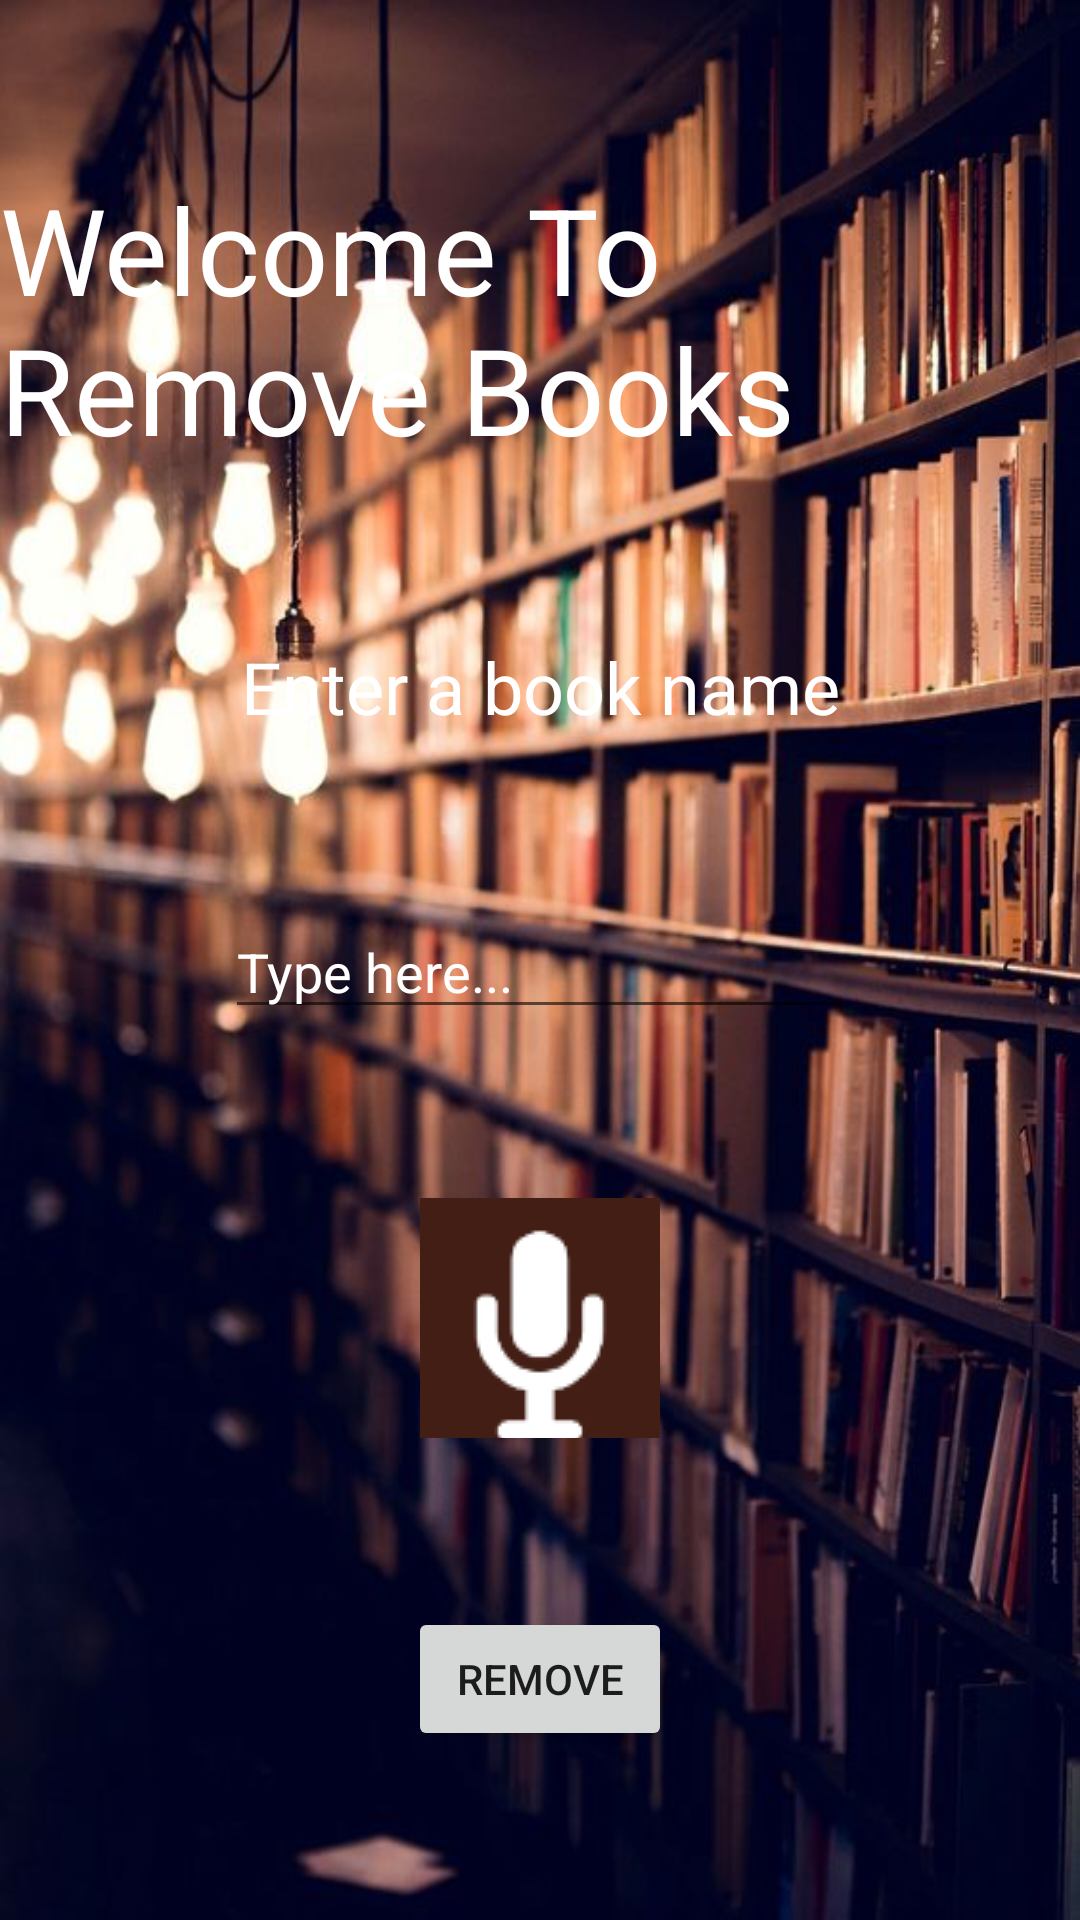

Here is an Android app screen rendered from its layout file. Give the layout XML and the strings, colors and styles it references.
<!-- AndroidManifest.xml: application theme Theme.SweetReads -->
<!-- res/layout/fragment_remove_books.xml -->
<?xml version="1.0" encoding="utf-8"?>
<androidx.constraintlayout.widget.ConstraintLayout xmlns:android="http://schemas.android.com/apk/res/android"
    xmlns:app="http://schemas.android.com/apk/res-auto"
    xmlns:tools="http://schemas.android.com/tools"
    android:layout_width="match_parent"
    android:layout_height="match_parent"
    android:background="@drawable/library_background_remove_books"
    tools:context=".inventory.RemoveBooksFragment">

    <ImageButton
        android:id="@+id/inventory_remove_rec_button"
        android:layout_width="80dp"
        android:layout_height="80dp"
        android:src="@drawable/record_icon"
        app:layout_constraintBottom_toTopOf="@+id/remove_button"
        app:layout_constraintEnd_toEndOf="parent"
        app:layout_constraintHorizontal_bias="0.5"
        app:layout_constraintStart_toStartOf="parent"
        app:layout_constraintTop_toBottomOf="@+id/inventory_remove_book_name_slot" />

    <TextView
        android:id="@+id/inventory_remove_topic"
        android:layout_width="wrap_content"
        android:layout_height="wrap_content"
        android:text="@string/inventory_remove_topic"
        android:textColor="@color/white"
        android:textSize="40sp"
        app:layout_constraintBottom_toTopOf="@+id/inventory_remove_topic_name"
        app:layout_constraintEnd_toEndOf="parent"
        app:layout_constraintHorizontal_bias="0.5"
        app:layout_constraintStart_toStartOf="parent"
        app:layout_constraintTop_toTopOf="parent" />

    <TextView
        android:id="@+id/inventory_remove_topic_name"
        android:layout_width="wrap_content"
        android:layout_height="wrap_content"
        android:text="@string/inventory_remove_topic_name"
        android:textColor="@color/white"
        android:textSize="24sp"
        app:layout_constraintBottom_toTopOf="@+id/inventory_remove_book_name_slot"
        app:layout_constraintEnd_toEndOf="parent"
        app:layout_constraintHorizontal_bias="0.5"
        app:layout_constraintStart_toStartOf="parent"
        app:layout_constraintTop_toBottomOf="@+id/inventory_remove_topic" />

    <EditText
        android:id="@+id/inventory_remove_book_name_slot"
        android:layout_width="wrap_content"
        android:layout_height="wrap_content"
        android:ems="10"
        android:inputType="textPersonName"
        android:hint="@string/inventory_remove_book_name_slot"
        android:textColor="@color/white"
        android:textColorHint="@color/white"
        app:layout_constraintBottom_toTopOf="@+id/inventory_remove_rec_button"
        app:layout_constraintEnd_toEndOf="parent"
        app:layout_constraintHorizontal_bias="0.5"
        app:layout_constraintStart_toStartOf="parent"
        app:layout_constraintTop_toBottomOf="@+id/inventory_remove_topic_name" />

    <Button
        android:id="@+id/remove_button"
        android:layout_width="wrap_content"
        android:layout_height="wrap_content"
        android:text="@string/remove_button"
        app:layout_constraintBottom_toBottomOf="parent"
        app:layout_constraintEnd_toEndOf="parent"
        app:layout_constraintHorizontal_bias="0.5"
        app:layout_constraintStart_toStartOf="parent"
        app:layout_constraintTop_toBottomOf="@+id/inventory_remove_rec_button" />
</androidx.constraintlayout.widget.ConstraintLayout>
<!-- resources referenced by this layout -->
<resources>
  <color name="white">#FFFFFFFF</color>
  <!-- drawable library_background_remove_books: jpg bitmap (drawable, 69071 bytes) -->
  <!-- drawable record_icon: png bitmap (drawable, 4105 bytes) -->
  <string name="inventory_remove_book_name_slot">Type here...</string>
  <string name="inventory_remove_topic">Welcome To Remove Books</string>
  <string name="inventory_remove_topic_name">Enter a book name</string>
  <string name="remove_button">Remove</string>
  <style name="Theme.SweetReads" parent="Theme.MaterialComponents.DayNight.DarkActionBar">
          
          <item name="colorPrimary">@color/custom_color_01</item>
          <item name="colorPrimaryVariant">@color/custom_color_01</item>
          <item name="colorOnPrimary">@color/white</item>
          
          <item name="colorSecondary">@color/custom_color_02</item>
          <item name="colorSecondaryVariant">@color/teal_700</item>
          <item name="colorOnSecondary">@color/black</item>
          
          <item name="android:statusBarColor" tools:targetApi="l">?attr/colorPrimaryVariant</item>
          
      </style>
  <color name="custom_color_01">#431E15</color>
  <color name="custom_color_02">#A15343</color>
  <color name="teal_700">#FF018786</color>
  <color name="black">#FF000000</color>
</resources>
